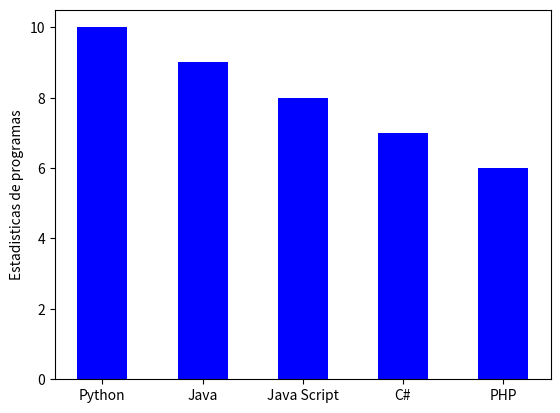

Source code (Python):
# [redacted]
import matplotlib.pyplot as plt 
fig=plt.figure()
ax=fig.add_subplot(111)
programas=['Python','Java','Java Script','C#','PHP']
estadisticas=[10,9,8,7,6]
grafica=range(1,len(estadisticas)+1)
ax.bar(grafica,estadisticas,width=0.5,color="Blue")
ax.set_xticks(grafica)
ax.set_xticklabels(programas)
ax.set_ylabel('Estadisticas de programas')
plt.show()